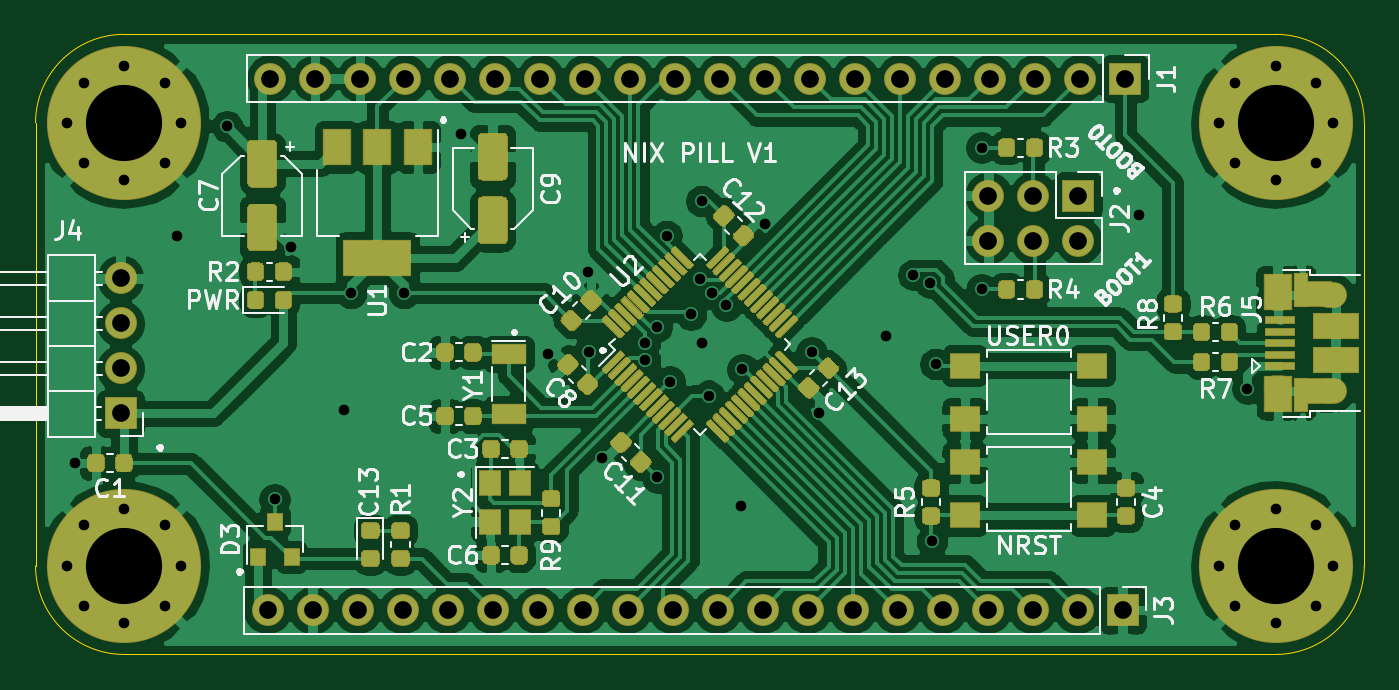
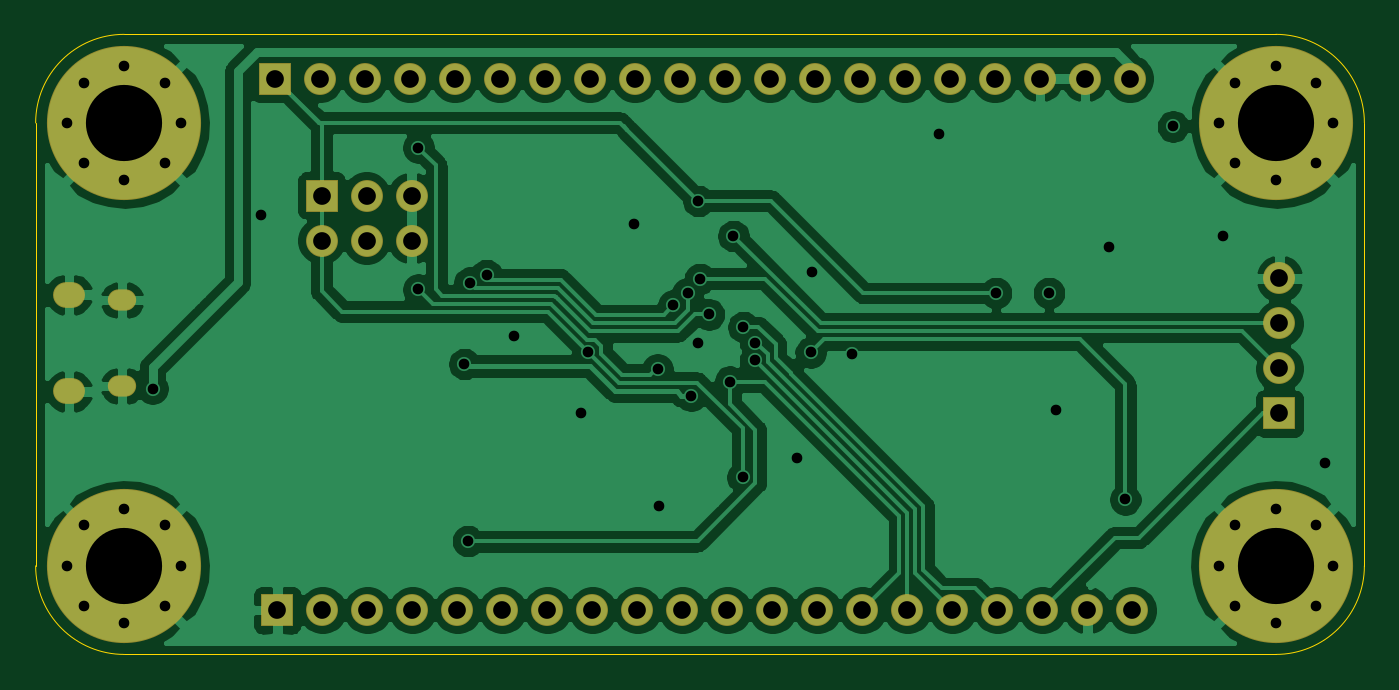
Circuit board: 10 layer files. Board 75.0 x 35.0 mm.
- bottom_copper: nix-pill-v1-B_Cu.gbr (113631 bytes)
- bottom_mask: nix-pill-v1-B_Mask.gbr (3195 bytes)
- paste: nix-pill-v1-B_Paste.gbr (462 bytes)
- bottom_silk: nix-pill-v1-B_SilkS.gbr (463 bytes)
- outline: nix-pill-v1-Edge_Cuts.gbr (1010 bytes)
- top_copper: nix-pill-v1-F_Cu.gbr (249352 bytes)
- top_mask: nix-pill-v1-F_Mask.gbr (39151 bytes)
- paste: nix-pill-v1-F_Paste.gbr (36435 bytes)
- top_silk: nix-pill-v1-F_SilkS.gbr (42484 bytes)
- drill: nix-pill-v1.drl (2526 bytes)

=== bottom_copper: nix-pill-v1-B_Cu.gbr (113631 bytes, source omitted) ===
=== bottom_mask: nix-pill-v1-B_Mask.gbr ===
%TF.GenerationSoftware,KiCad,Pcbnew,(5.1.6)-1*%
%TF.CreationDate,2021-01-24T21:28:57-06:00*%
%TF.ProjectId,nix-pill-v1,6e69782d-7069-46c6-9c2d-76312e6b6963,rev?*%
%TF.SameCoordinates,Original*%
%TF.FileFunction,Soldermask,Bot*%
%TF.FilePolarity,Negative*%
%FSLAX46Y46*%
G04 Gerber Fmt 4.6, Leading zero omitted, Abs format (unit mm)*
G04 Created by KiCad (PCBNEW (5.1.6)-1) date 2021-01-24 21:28:57*
%MOMM*%
%LPD*%
G01*
G04 APERTURE LIST*
%ADD10C,1.000000*%
%ADD11C,8.700000*%
%ADD12O,1.800000X1.800000*%
%ADD13R,1.800000X1.800000*%
%ADD14O,1.600000X1.200000*%
%ADD15O,1.800000X1.450000*%
G04 APERTURE END LIST*
D10*
%TO.C,H4*%
X107280419Y-127719581D03*
X105000000Y-126775000D03*
X102719581Y-127719581D03*
X101775000Y-130000000D03*
X102719581Y-132280419D03*
X105000000Y-133225000D03*
X107280419Y-132280419D03*
X108225000Y-130000000D03*
D11*
X105000000Y-130000000D03*
%TD*%
D10*
%TO.C,H3*%
X172280419Y-127719581D03*
X170000000Y-126775000D03*
X167719581Y-127719581D03*
X166775000Y-130000000D03*
X167719581Y-132280419D03*
X170000000Y-133225000D03*
X172280419Y-132280419D03*
X173225000Y-130000000D03*
D11*
X170000000Y-130000000D03*
%TD*%
D10*
%TO.C,H2*%
X172280419Y-102719581D03*
X170000000Y-101775000D03*
X167719581Y-102719581D03*
X166775000Y-105000000D03*
X167719581Y-107280419D03*
X170000000Y-108225000D03*
X172280419Y-107280419D03*
X173225000Y-105000000D03*
D11*
X170000000Y-105000000D03*
%TD*%
D10*
%TO.C,H1*%
X107280419Y-102719581D03*
X105000000Y-101775000D03*
X102719581Y-102719581D03*
X101775000Y-105000000D03*
X102719581Y-107280419D03*
X105000000Y-108225000D03*
X107280419Y-107280419D03*
X108225000Y-105000000D03*
D11*
X105000000Y-105000000D03*
%TD*%
D12*
%TO.C,J1*%
X113240000Y-102500000D03*
X115780000Y-102500000D03*
X118320000Y-102500000D03*
X120860000Y-102500000D03*
X123400000Y-102500000D03*
X125940000Y-102500000D03*
X128480000Y-102500000D03*
X131020000Y-102500000D03*
X133560000Y-102500000D03*
X136100000Y-102500000D03*
X138640000Y-102500000D03*
X141180000Y-102500000D03*
X143720000Y-102500000D03*
X146260000Y-102500000D03*
X148800000Y-102500000D03*
X151340000Y-102500000D03*
X153880000Y-102500000D03*
X156420000Y-102500000D03*
X158960000Y-102500000D03*
D13*
X161500000Y-102500000D03*
%TD*%
%TO.C,J2*%
X158860000Y-109100000D03*
D12*
X158860000Y-111640000D03*
X156320000Y-109100000D03*
X156320000Y-111640000D03*
X153780000Y-109100000D03*
X153780000Y-111640000D03*
%TD*%
D13*
%TO.C,J3*%
X161360000Y-132500000D03*
D12*
X158820000Y-132500000D03*
X156280000Y-132500000D03*
X153740000Y-132500000D03*
X151200000Y-132500000D03*
X148660000Y-132500000D03*
X146120000Y-132500000D03*
X143580000Y-132500000D03*
X141040000Y-132500000D03*
X138500000Y-132500000D03*
X135960000Y-132500000D03*
X133420000Y-132500000D03*
X130880000Y-132500000D03*
X128340000Y-132500000D03*
X125800000Y-132500000D03*
X123260000Y-132500000D03*
X120720000Y-132500000D03*
X118180000Y-132500000D03*
X115640000Y-132500000D03*
X113100000Y-132500000D03*
%TD*%
D13*
%TO.C,J4*%
X104800000Y-121400000D03*
D12*
X104800000Y-118860000D03*
X104800000Y-116320000D03*
X104800000Y-113780000D03*
%TD*%
D14*
%TO.C,J5*%
X170115000Y-119845000D03*
X170115000Y-115005000D03*
D15*
X173115000Y-120155000D03*
X173115000Y-114695000D03*
%TD*%
M02*

=== paste: nix-pill-v1-B_Paste.gbr ===
%TF.GenerationSoftware,KiCad,Pcbnew,(5.1.6)-1*%
%TF.CreationDate,2021-01-24T21:28:56-06:00*%
%TF.ProjectId,nix-pill-v1,6e69782d-7069-46c6-9c2d-76312e6b6963,rev?*%
%TF.SameCoordinates,Original*%
%TF.FileFunction,Paste,Bot*%
%TF.FilePolarity,Positive*%
%FSLAX46Y46*%
G04 Gerber Fmt 4.6, Leading zero omitted, Abs format (unit mm)*
G04 Created by KiCad (PCBNEW (5.1.6)-1) date 2021-01-24 21:28:56*
%MOMM*%
%LPD*%
G01*
G04 APERTURE LIST*
G04 APERTURE END LIST*
M02*

=== bottom_silk: nix-pill-v1-B_SilkS.gbr ===
%TF.GenerationSoftware,KiCad,Pcbnew,(5.1.6)-1*%
%TF.CreationDate,2021-01-24T21:28:57-06:00*%
%TF.ProjectId,nix-pill-v1,6e69782d-7069-46c6-9c2d-76312e6b6963,rev?*%
%TF.SameCoordinates,Original*%
%TF.FileFunction,Legend,Bot*%
%TF.FilePolarity,Positive*%
%FSLAX46Y46*%
G04 Gerber Fmt 4.6, Leading zero omitted, Abs format (unit mm)*
G04 Created by KiCad (PCBNEW (5.1.6)-1) date 2021-01-24 21:28:57*
%MOMM*%
%LPD*%
G01*
G04 APERTURE LIST*
G04 APERTURE END LIST*
M02*

=== outline: nix-pill-v1-Edge_Cuts.gbr ===
%TF.GenerationSoftware,KiCad,Pcbnew,(5.1.6)-1*%
%TF.CreationDate,2021-01-24T21:28:57-06:00*%
%TF.ProjectId,nix-pill-v1,6e69782d-7069-46c6-9c2d-76312e6b6963,rev?*%
%TF.SameCoordinates,Original*%
%TF.FileFunction,Profile,NP*%
%FSLAX46Y46*%
G04 Gerber Fmt 4.6, Leading zero omitted, Abs format (unit mm)*
G04 Created by KiCad (PCBNEW (5.1.6)-1) date 2021-01-24 21:28:57*
%MOMM*%
%LPD*%
G01*
G04 APERTURE LIST*
%TA.AperFunction,Profile*%
%ADD10C,0.050000*%
%TD*%
G04 APERTURE END LIST*
D10*
X175000000Y-130000000D02*
G75*
G02*
X170000000Y-135000000I-5000000J0D01*
G01*
X105000000Y-135000000D02*
G75*
G02*
X100000000Y-130000000I0J5000000D01*
G01*
X100000000Y-105000000D02*
G75*
G02*
X105000000Y-100000000I5000000J0D01*
G01*
X170000000Y-100000000D02*
G75*
G02*
X175000000Y-105000000I0J-5000000D01*
G01*
X100000000Y-130000000D02*
X100000000Y-105000000D01*
X170000000Y-135000000D02*
X105000000Y-135000000D01*
X175000000Y-105000000D02*
X175000000Y-130000000D01*
X105000000Y-100000000D02*
X170000000Y-100000000D01*
M02*

=== top_copper: nix-pill-v1-F_Cu.gbr (249352 bytes, source omitted) ===
=== top_mask: nix-pill-v1-F_Mask.gbr (39151 bytes, source omitted) ===
=== paste: nix-pill-v1-F_Paste.gbr (36435 bytes, source omitted) ===
=== top_silk: nix-pill-v1-F_SilkS.gbr (42484 bytes, source omitted) ===
=== drill: nix-pill-v1.drl ===
M48
; DRILL file {KiCad (5.1.6)-1} date 01/24/21 21:28:39
; FORMAT={3:3/ absolute / metric / suppress leading zeros}
; #@! TF.CreationDate,2021-01-24T21:28:39-06:00
; #@! TF.GenerationSoftware,Kicad,Pcbnew,(5.1.6)-1
FMAT,2
METRIC,TZ
T1C0.600
T2C0.650
T3C0.700
T4C1.000
T5C4.300
%
G90
G05
T1
X102200Y-124200
X108000Y-111400
X110800Y-105200
X113500Y-126250
X114400Y-112000
X117400Y-121200
X117800Y-114600
X120800Y-114600
X124000Y-105600
X128900Y-118050
X131200Y-113400
X131250Y-117950
X132000Y-123900
X134400Y-117400
X134400Y-118400
X135051Y-116521
X135100Y-125000
X135621Y-111379
X135800Y-119600
X137000Y-115800
X137500Y-113800
X137600Y-109400
X137600Y-117400
X138000Y-120400
X138200Y-114612
X139000Y-115300
X139800Y-126600
X139900Y-118900
X141200Y-110700
X143800Y-117950
X144200Y-121400
X148000Y-117000
X149548Y-113575
X150500Y-114025
X150600Y-128600
X150800Y-118600
X153400Y-106400
X153400Y-114400
X162300Y-110200
X168400Y-120000
X166775Y-130000
X167720Y-127720
X167720Y-132280
X170000Y-126775
X170000Y-133225
X172280Y-127720
X172280Y-132280
X173225Y-130000
X101775Y-105000
X102720Y-102720
X102720Y-107280
X105000Y-101775
X105000Y-108225
X107280Y-102720
X107280Y-107280
X108225Y-105000
X101775Y-130000
X102720Y-127720
X102720Y-132280
X105000Y-126775
X105000Y-133225
X107280Y-127720
X107280Y-132280
X108225Y-130000
X166775Y-105000
X167720Y-102720
X167720Y-107280
X170000Y-101775
X170000Y-108225
X172280Y-102720
X172280Y-107280
X173225Y-105000
T4
X113100Y-132500
X115640Y-132500
X118180Y-132500
X120720Y-132500
X123260Y-132500
X125800Y-132500
X128340Y-132500
X130880Y-132500
X133420Y-132500
X135960Y-132500
X138500Y-132500
X141040Y-132500
X143580Y-132500
X146120Y-132500
X148660Y-132500
X151200Y-132500
X153740Y-132500
X156280Y-132500
X158820Y-132500
X161360Y-132500
X113240Y-102500
X115780Y-102500
X118320Y-102500
X120860Y-102500
X123400Y-102500
X125940Y-102500
X128480Y-102500
X131020Y-102500
X133560Y-102500
X136100Y-102500
X138640Y-102500
X141180Y-102500
X143720Y-102500
X146260Y-102500
X148800Y-102500
X151340Y-102500
X153880Y-102500
X156420Y-102500
X158960Y-102500
X161500Y-102500
X153780Y-109100
X153780Y-111640
X156320Y-109100
X156320Y-111640
X158860Y-109100
X158860Y-111640
X104800Y-113780
X104800Y-116320
X104800Y-118860
X104800Y-121400
T5
X170000Y-130000
X105000Y-105000
X105000Y-130000
X170000Y-105000
T2
G00X170315Y-115005
M15
G01X169915Y-115005
M16
G05
G00X170315Y-119845
M15
G01X169915Y-119845
M16
G05
T3
G00X173365Y-114695
M15
G01X172865Y-114695
M16
G05
G00X173365Y-120155
M15
G01X172865Y-120155
M16
G05
T0
M30

